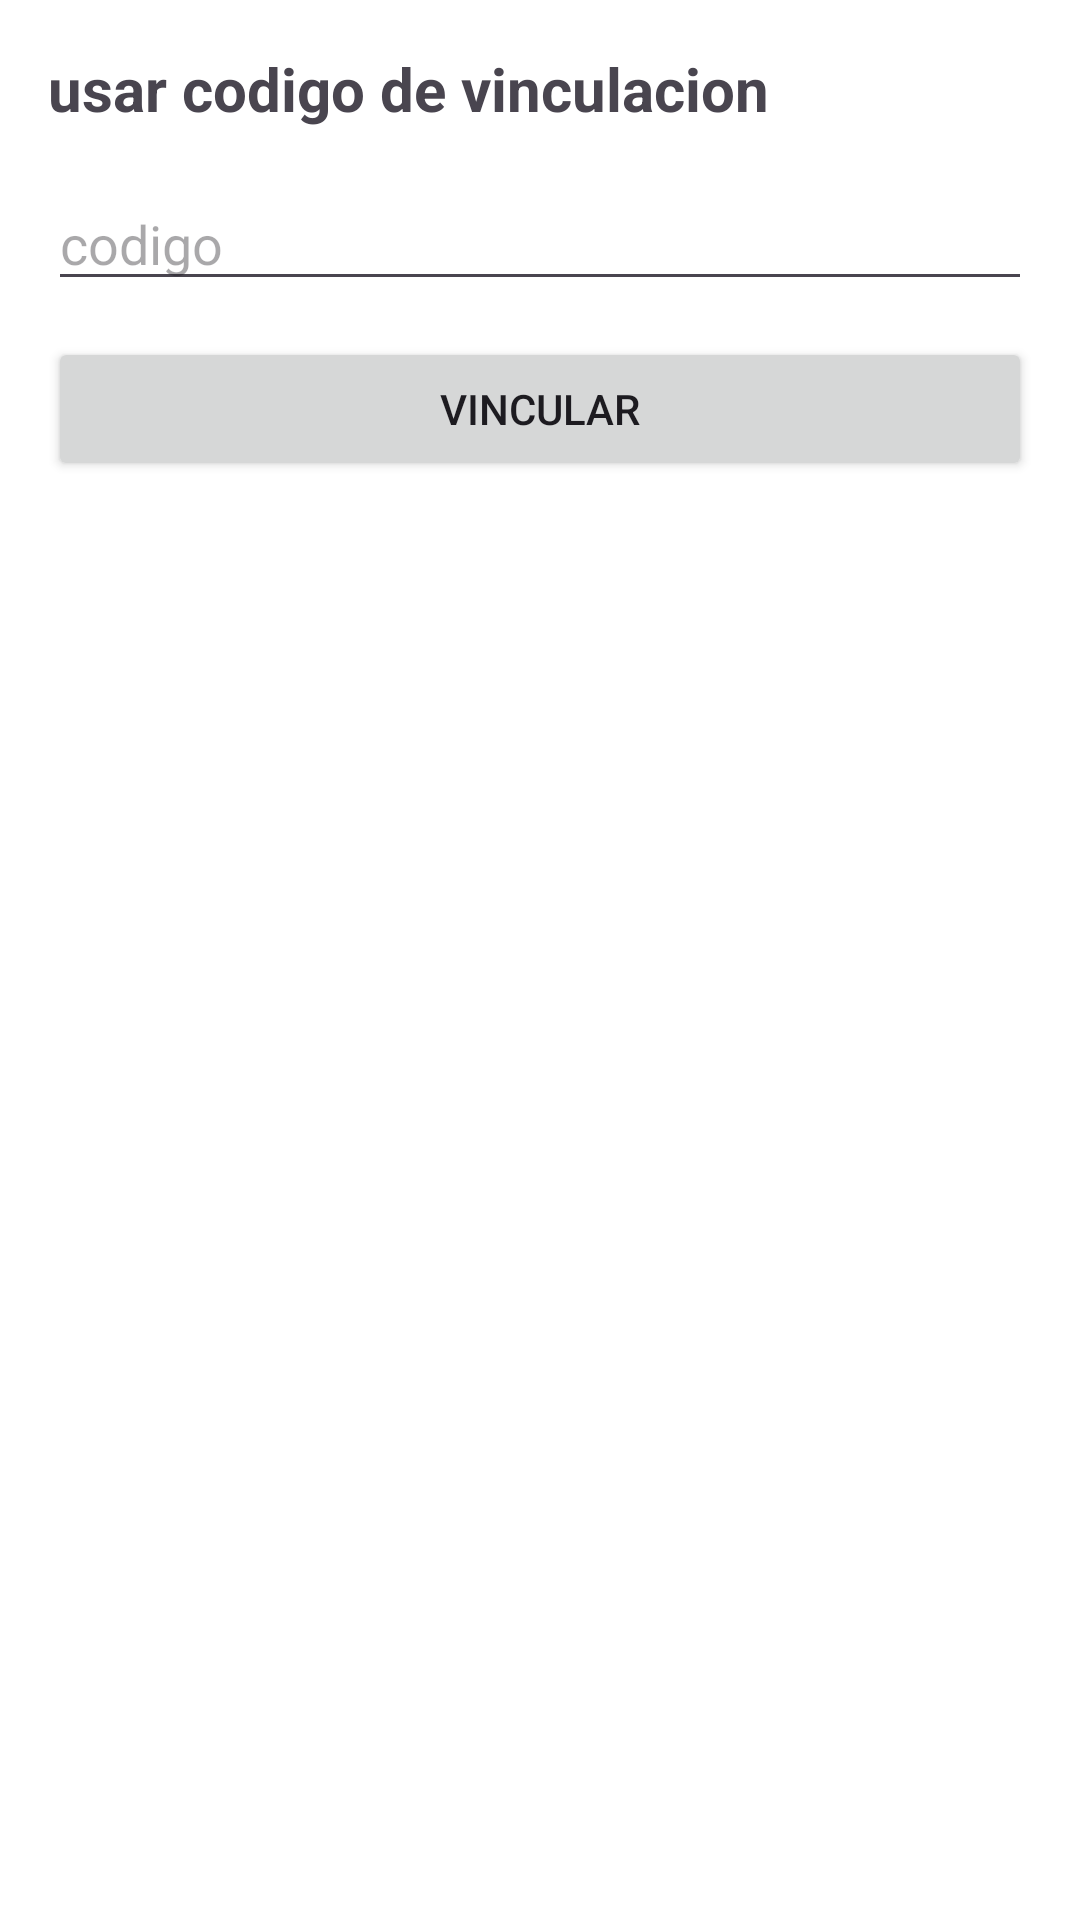

The Android layout XML behind this screen, and the referenced resources:
<!-- AndroidManifest.xml: application theme Theme.Schoolbus -->
<!-- res/layout/activity_usar_codigo.xml -->
<?xml version="1.0" encoding="utf-8"?>
<LinearLayout xmlns:android="http://schemas.android.com/apk/res/android"
    android:layout_width="match_parent"
    android:layout_height="match_parent"
    android:orientation="vertical"
    android:padding="16dp">

    <TextView
        android:layout_width="wrap_content"
        android:layout_height="wrap_content"
        android:text="usar codigo de vinculacion"
        android:textSize="20sp"
        android:textStyle="bold"
        android:layout_marginBottom="16dp" />

    <EditText
        android:id="@+id/inputCodigo"
        android:layout_width="match_parent"
        android:layout_height="wrap_content"
        android:hint="codigo"
        android:importantForAutofill="no"
        android:inputType="textCapCharacters"
        android:maxLength="6"
        android:layout_marginBottom="12dp" />

    <Button
        android:id="@+id/btnUsarCodigo"
        android:layout_width="match_parent"
        android:layout_height="wrap_content"
        android:text="vincular" />

</LinearLayout>
<!-- resources referenced by this layout -->
<resources>
  <style name="Theme.Schoolbus" parent="Base.Theme.Schoolbus" />
  <style name="Base.Theme.Schoolbus" parent="Theme.Material3.DayNight.NoActionBar">
          <item name="android:windowBackground">@null</item>
          <item name="android:navigationBarColor">@android:color/transparent</item>
          <item name="android:statusBarColor">@android:color/transparent</item>
          <item name="android:windowLightStatusBar">?attr/isLightTheme</item>
      </style>
</resources>
